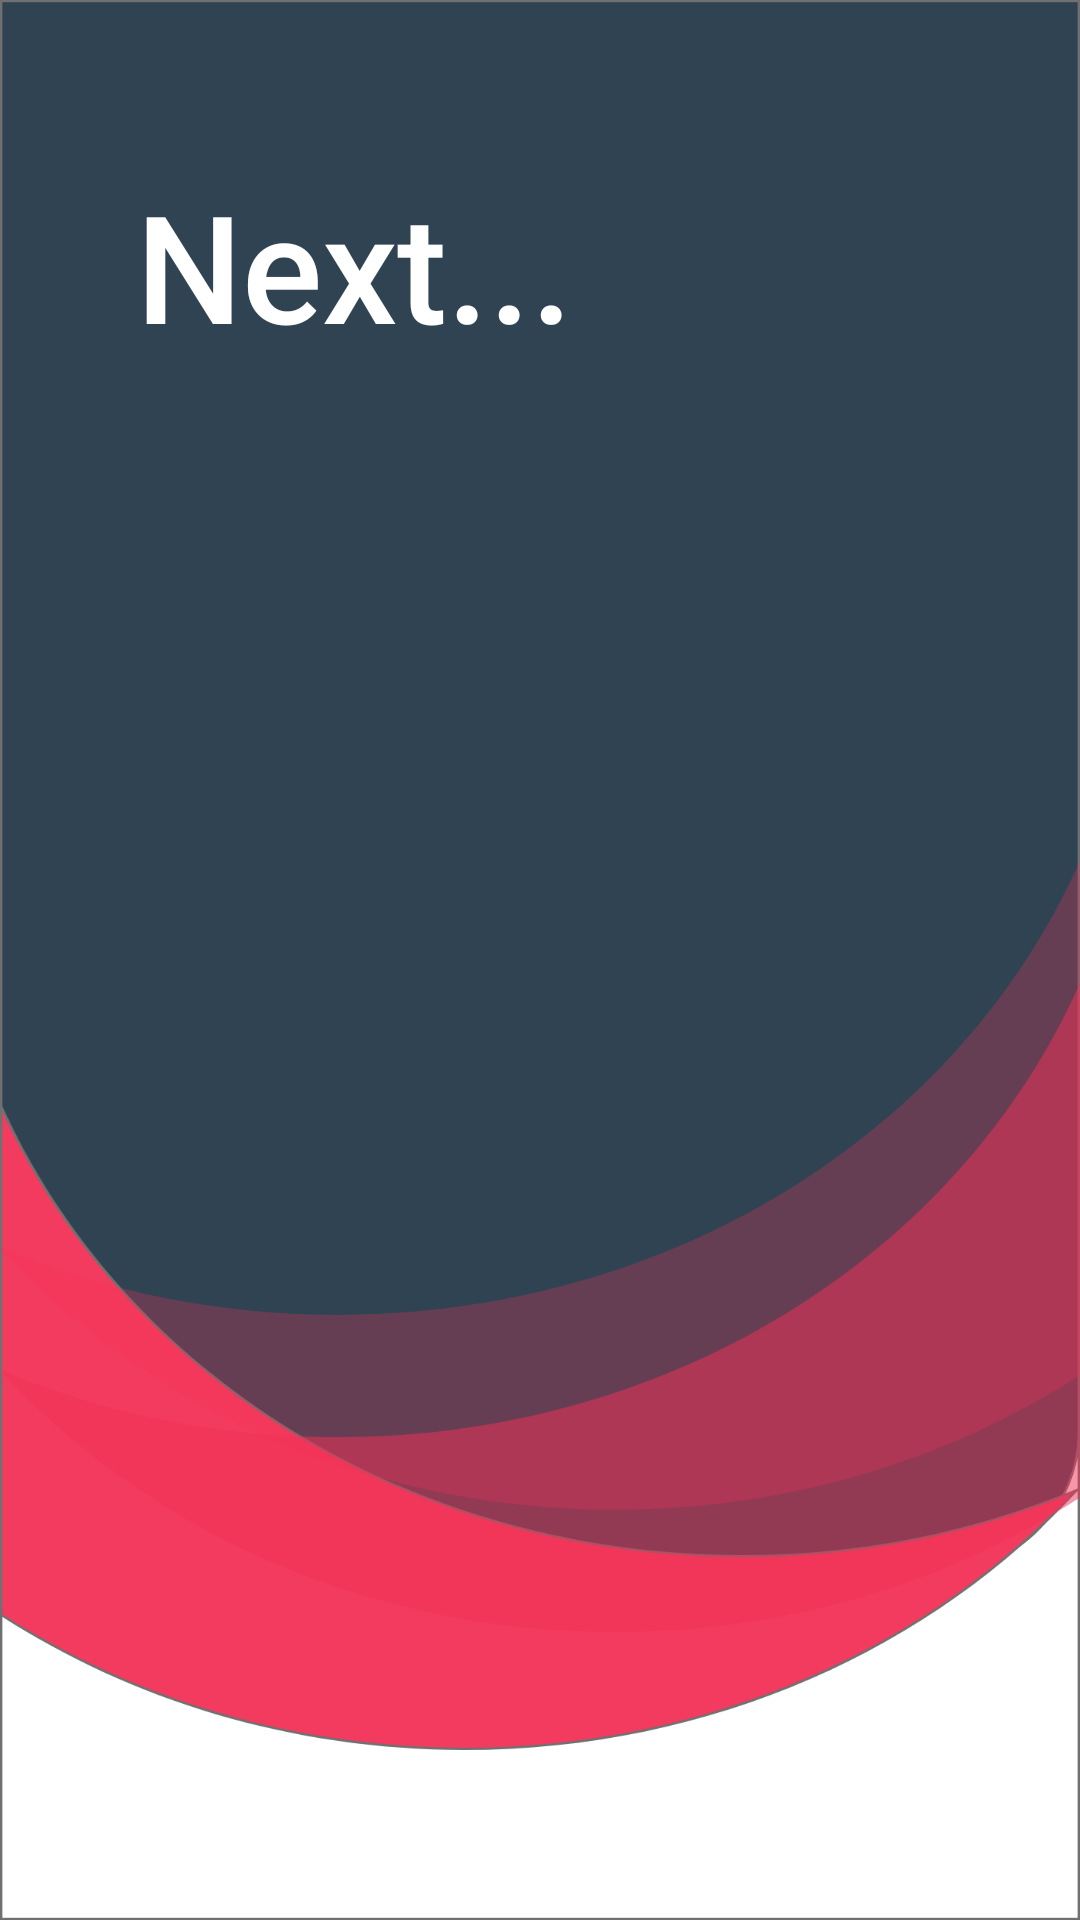

Here is an Android app screen rendered from its layout file. Give the layout XML and the strings, colors and styles it references.
<!-- AndroidManifest.xml: application theme AppTheme -->
<!-- res/layout/activity_backto.xml -->
<?xml version="1.0" encoding="utf-8"?>
<androidx.constraintlayout.widget.ConstraintLayout xmlns:android="http://schemas.android.com/apk/res/android"
    xmlns:app="http://schemas.android.com/apk/res-auto"
    xmlns:tools="http://schemas.android.com/tools"
    android:layout_width="match_parent"
    android:layout_height="match_parent"
    tools:context=".backto"
    android:background="@drawable/background">

    <Button
        android:id="@+id/backtohome"
        android:layout_width="120dp"
        android:layout_height="wrap_content"
        android:layout_marginStart="56dp"
        android:layout_marginLeft="56dp"
        android:layout_marginTop="189dp"
        android:layout_marginBottom="517dp"
        android:background="@drawable/button"
        android:backgroundTint="@color/white"
        android:padding="12dp"
        android:text="home"
        android:textColor="@color/gray"
        android:textSize="20sp"
        app:layout_constraintBottom_toBottomOf="parent"
        app:layout_constraintStart_toStartOf="parent"
        app:layout_constraintTop_toTopOf="parent"
        app:layout_constraintVertical_bias="0.076" />

    <Button
        android:id="@+id/publish_news"
        android:layout_width="120dp"
        android:layout_height="wrap_content"
        android:layout_marginStart="78dp"
        android:layout_marginLeft="78dp"
        android:layout_marginTop="189dp"
        android:layout_marginEnd="89dp"
        android:layout_marginRight="89dp"
        android:layout_marginBottom="520dp"
        android:background="@drawable/button"
        android:backgroundTint="@color/white"
        android:padding="12dp"
        android:text="publish"
        android:textColor="@color/gray"
        android:textSize="20sp"
        app:layout_constraintBottom_toBottomOf="parent"
        app:layout_constraintEnd_toEndOf="parent"
        app:layout_constraintHorizontal_bias="0.73"
        app:layout_constraintStart_toEndOf="@+id/backtohome"
        app:layout_constraintTop_toTopOf="parent"
        app:layout_constraintVertical_bias="0.068" />

    <TextView
        android:id="@+id/next"
        android:layout_width="wrap_content"
        android:layout_height="wrap_content"
        android:fontFamily="sans-serif-medium"
        android:text="Next..."
        android:textColor="@color/white"
        android:textSize="50sp"
        app:layout_constraintBottom_toBottomOf="parent"
        app:layout_constraintEnd_toEndOf="parent"
        app:layout_constraintHorizontal_bias="0.211"
        app:layout_constraintStart_toStartOf="parent"
        app:layout_constraintTop_toTopOf="parent"
        app:layout_constraintVertical_bias="0.096" />
</androidx.constraintlayout.widget.ConstraintLayout>
<!-- resources referenced by this layout -->
<resources>
  <color name="gray">#293B49</color>
  <color name="white">#FFFFFF</color>
  <!-- drawable background: png bitmap (drawable-hdpi, 48548 bytes) -->
  <style name="AppTheme" parent="Theme.AppCompat.Light.NoActionBar">
          
          <item name="colorPrimary">@color/colorPrimary</item>
          <item name="colorPrimaryDark">@color/colorPrimaryDark</item>
          <item name="colorAccent">@color/colorAccent</item>
          <item name="android:statusBarColor" tools:targetApi="lollipop">@color/gray</item>
      </style>
  <color name="colorPrimary">#f7f6f9</color>
  <color name="colorPrimaryDark">#BDBBBB</color>
  <color name="colorAccent">#191819</color>
</resources>
